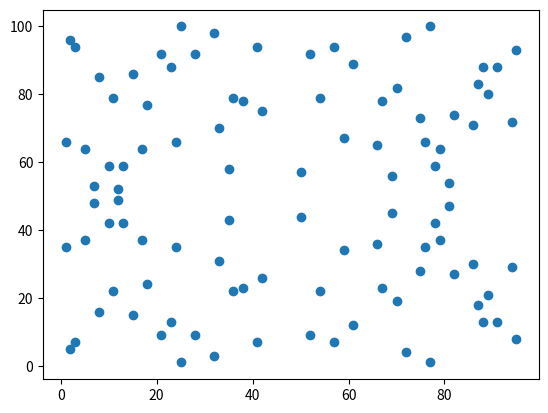

Source code (Python):
def task1(x, y, a):
    s = (3 * x ** 2 + a) // (2 * y)
    x2 = s ** 2 - 2 * x
    y2 = s * (x - x2) - y
    return x2, y2

def task2_helper(a, b, p):
    for x in range(p):
        for y in range(p):
            if y ** 2 % p == (x ** 3 + a * x + b) % p:
                yield x, y

def task2(a, b, p):
    return list(task2_helper(a, b, p))[:100]
            
print(task2(5, 7, 107))


_3_ = list
def task3_2(a, b, p):
    import matplotlib.pyplot as _4_
    _1_ = task2(a, b, p)
    _2_ = _3_(zip(*_1_))
    _4_.scatter(*_2_)
    _4_.show()

task3_2(5, 7, 101)